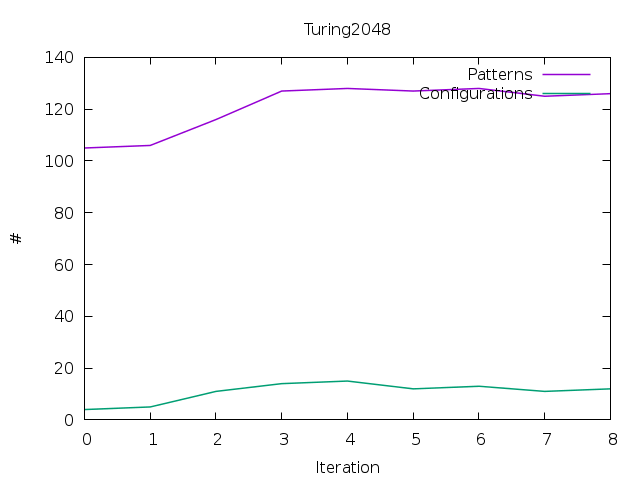

The table this chart was drawn from, first rows:
#Patterns, Configurations
105, 4
106, 5
116, 11
127, 14
128, 15
127, 12
128, 13
125, 11
126, 12
